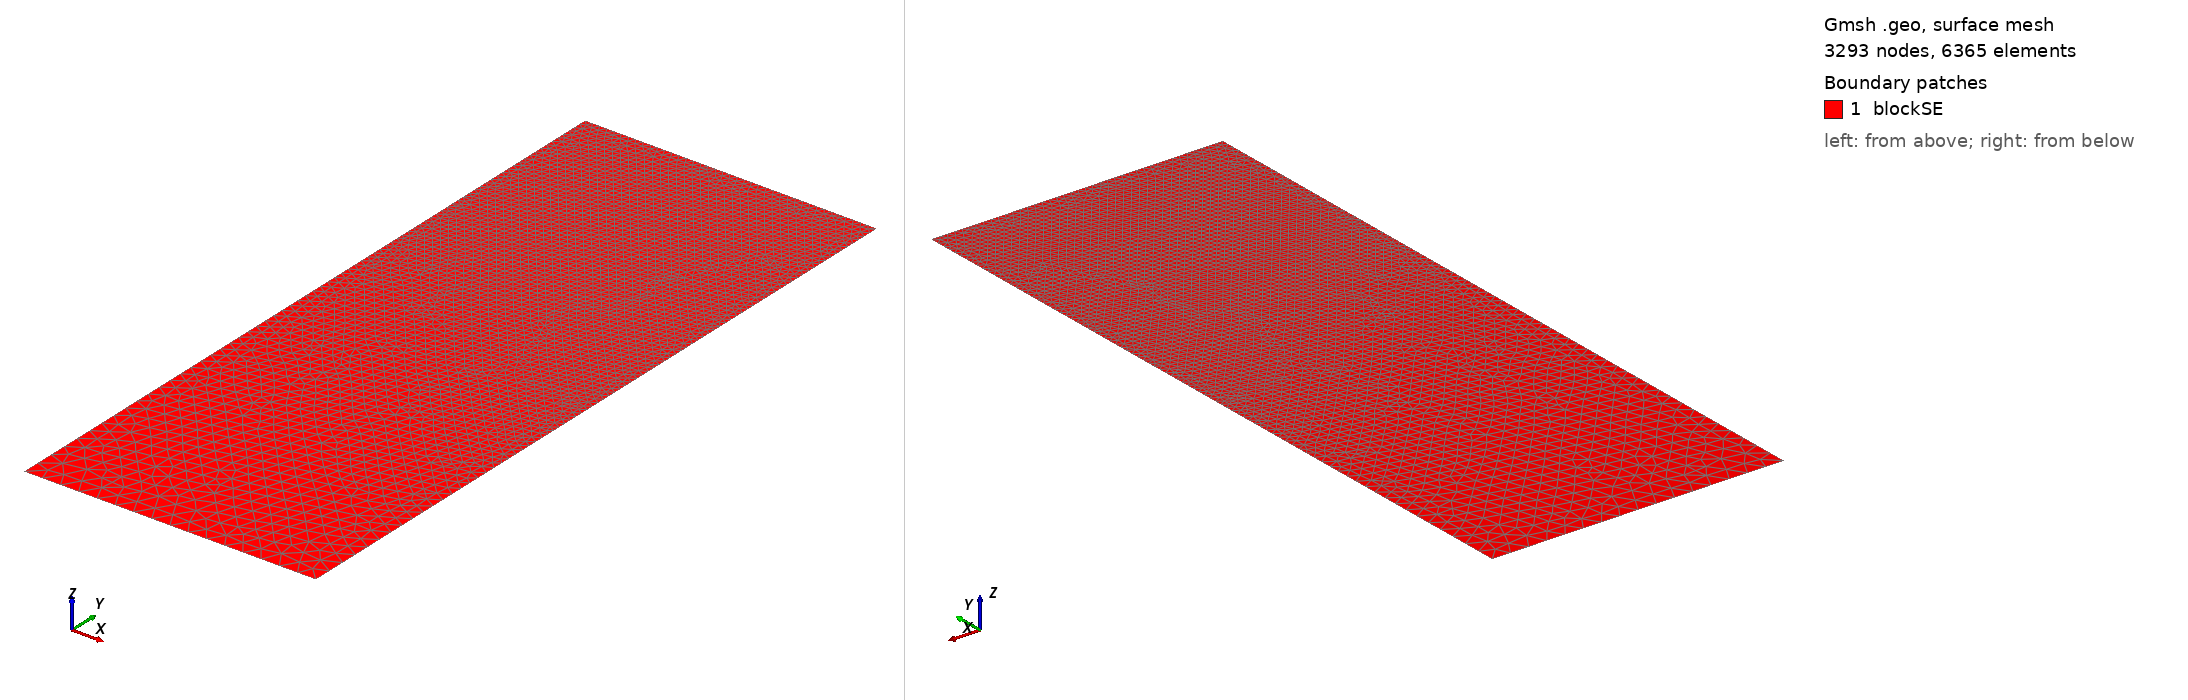

Gmsh geometry script, surface-meshed: 3293 nodes, 6365 surface elements. Boundary patches (legend numbers): 1 blockSE. Left view from above one corner, right view from below the opposite corner. Legend entries are the model's physical surfaces. The drawing asked Gmsh for element sizes between 1% and 20% of the model's largest extent; the script's own settings can give other sizes.

=== t177.geo (drawn) ===
/// Build a 2D model with micro-electrode

//SetFactory("OpenCASCADE");

// Parameters
hSE  = 20.0;  // thickness of the SE, in unit um
wSE  = 8.0;  // width of the SE, in unit um
hLi  = 7.1565;    // initial height of the Li in the pore, in unit um
rp   = 0.05;  // the round radius at corner point, in unit um
mSE  = 0.5;  // mesh characteristic length for SE out boundaries
mAnd = 0.05;  // mesh characteristic length for micro-probe

//**** Create points **/
// Create points for the boundary
Point(1) = {0, 0, 0, mSE};            Point(2) = {wSE, 0, 0, mSE};
Point(3) = {wSE, hSE-hLi, 0, mAnd};   Point(4) = {wSE, hSE-rp, 0, mAnd}; 
Point(5) = {wSE-rp, hSE-rp, 0, mAnd}; Point(6) = {wSE-rp, hSE, 0, mAnd}; 
Point(7) = {0, hSE, 0, mAnd};

//***** Create lines **/
// Creat lines for the boundary
Line(1)   = {1, 2};     Line(2)   = {2, 3};
Line(3)   = {3, 4};     Circle(4) = {4, 5, 6};  
Line(5)   = {6, 7};     Line(6)   = {7, 1};

//*** Create loops from lines **/
Curve Loop(6) = {1, 2, 3, 4, 5, 6};   // Outer boundary

//*** Create blocks from lines **/
Plane Surface(1) = {6}; // creat block SE

//*** Physical names **/
Physical Curve("SE_btm")     = {1};
Physical Curve("SE_right")   = {2};
//Physical Curve("SE_top")     = {3};
Physical Curve("SE_left")    = {6};
Physical Curve("And_btm")    = {3, 4, 5};
Physical Surface("blockSE")  = {1};
